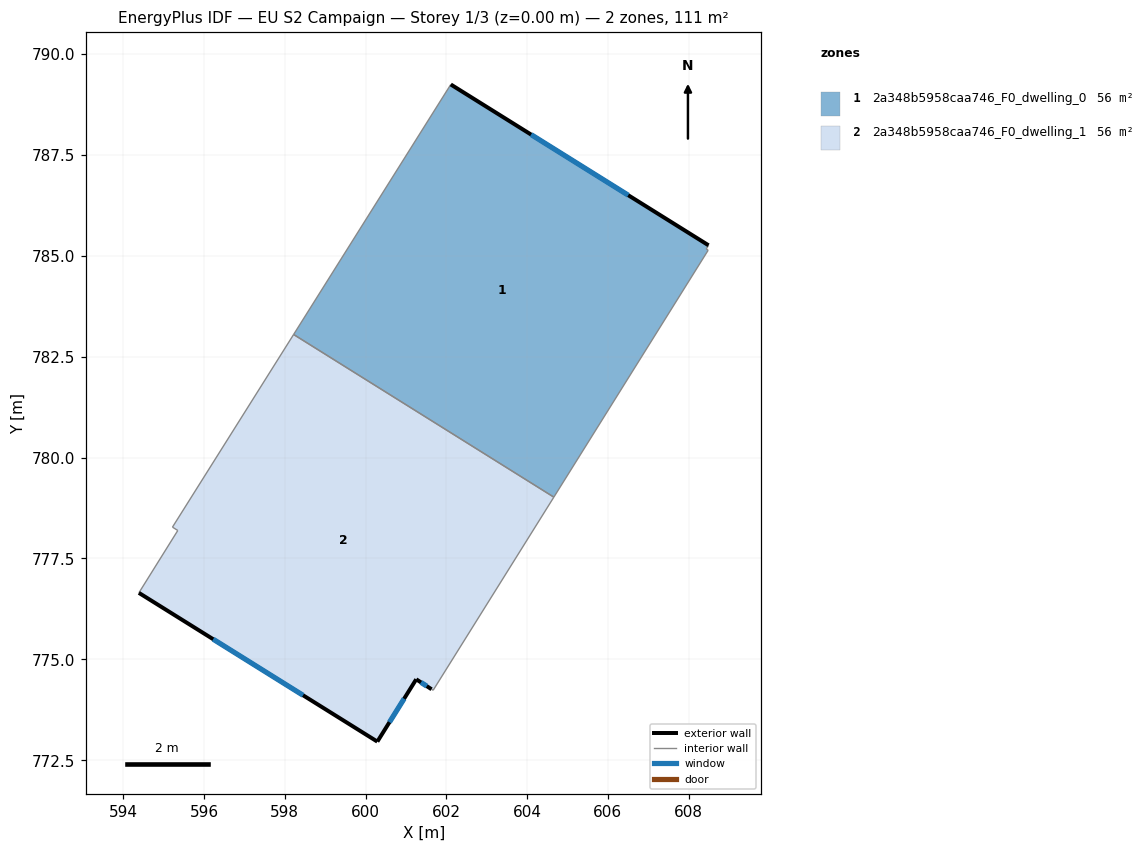
=== STOREY PLAN SPEC (per zone: floor XY polygon, exterior-wall plan segments, windows/doors) ===
zone 1: 2a348b5958caa746_F0_dwelling_0  (55.6 m²)
  floor: (608.49, 785.26) (608.44, 785.17) (608.49, 785.13) (604.66, 779.02) (598.22, 783.05) (602.11, 789.24)
  exterior wall: (608.49, 785.26) – (602.11, 789.24)  [7.5 m]
    window: (606.51, 786.50) – (604.10, 788.00)  [3.2 m²]
  interior walls: 5
zone 2: 2a348b5958caa746_F0_dwelling_1  (55.6 m²)
  floor: (604.66, 779.02) (601.67, 774.24) (601.63, 774.26) (601.25, 774.51) (600.29, 772.96) (594.38, 776.65) (595.35, 778.19) (595.22, 778.28) (598.22, 783.05)
  exterior wall: (601.25, 774.51) – (601.63, 774.26)  [0.5 m]
    window: (601.37, 774.43) – (601.52, 774.34)  [0.2 m²]
  exterior wall: (600.29, 772.96) – (601.25, 774.51)  [1.8 m]
    window: (600.59, 773.44) – (600.95, 774.03)  [0.8 m²]
  exterior wall: (594.38, 776.65) – (600.29, 772.96)  [7.0 m]
    window: (596.22, 775.50) – (598.45, 774.11)  [3.0 m²]
  interior walls: 6

=== DERIVED (storey summary) ===
Building: EU S2 Campaign
Storey: 1 of 3  (floor level z = 0.00 m)
Storey gross floor area: 111.1 m²
Zones on this storey: 2
  - 2a348b5958caa746_F0_dwelling_0: floor 55.6 m²; exterior wall 7.5 m (22.6 m²); 1 window(s) 3.2 m²; WWR 14.2%
  - 2a348b5958caa746_F0_dwelling_1: floor 55.6 m²; exterior wall 9.2 m (27.7 m²); 3 window(s) 3.9 m²; WWR 14.2%
Zone adjacency (shared interzone walls):
  - 2a348b5958caa746_F0_dwelling_0 ↔ 2a348b5958caa746_F0_dwelling_1